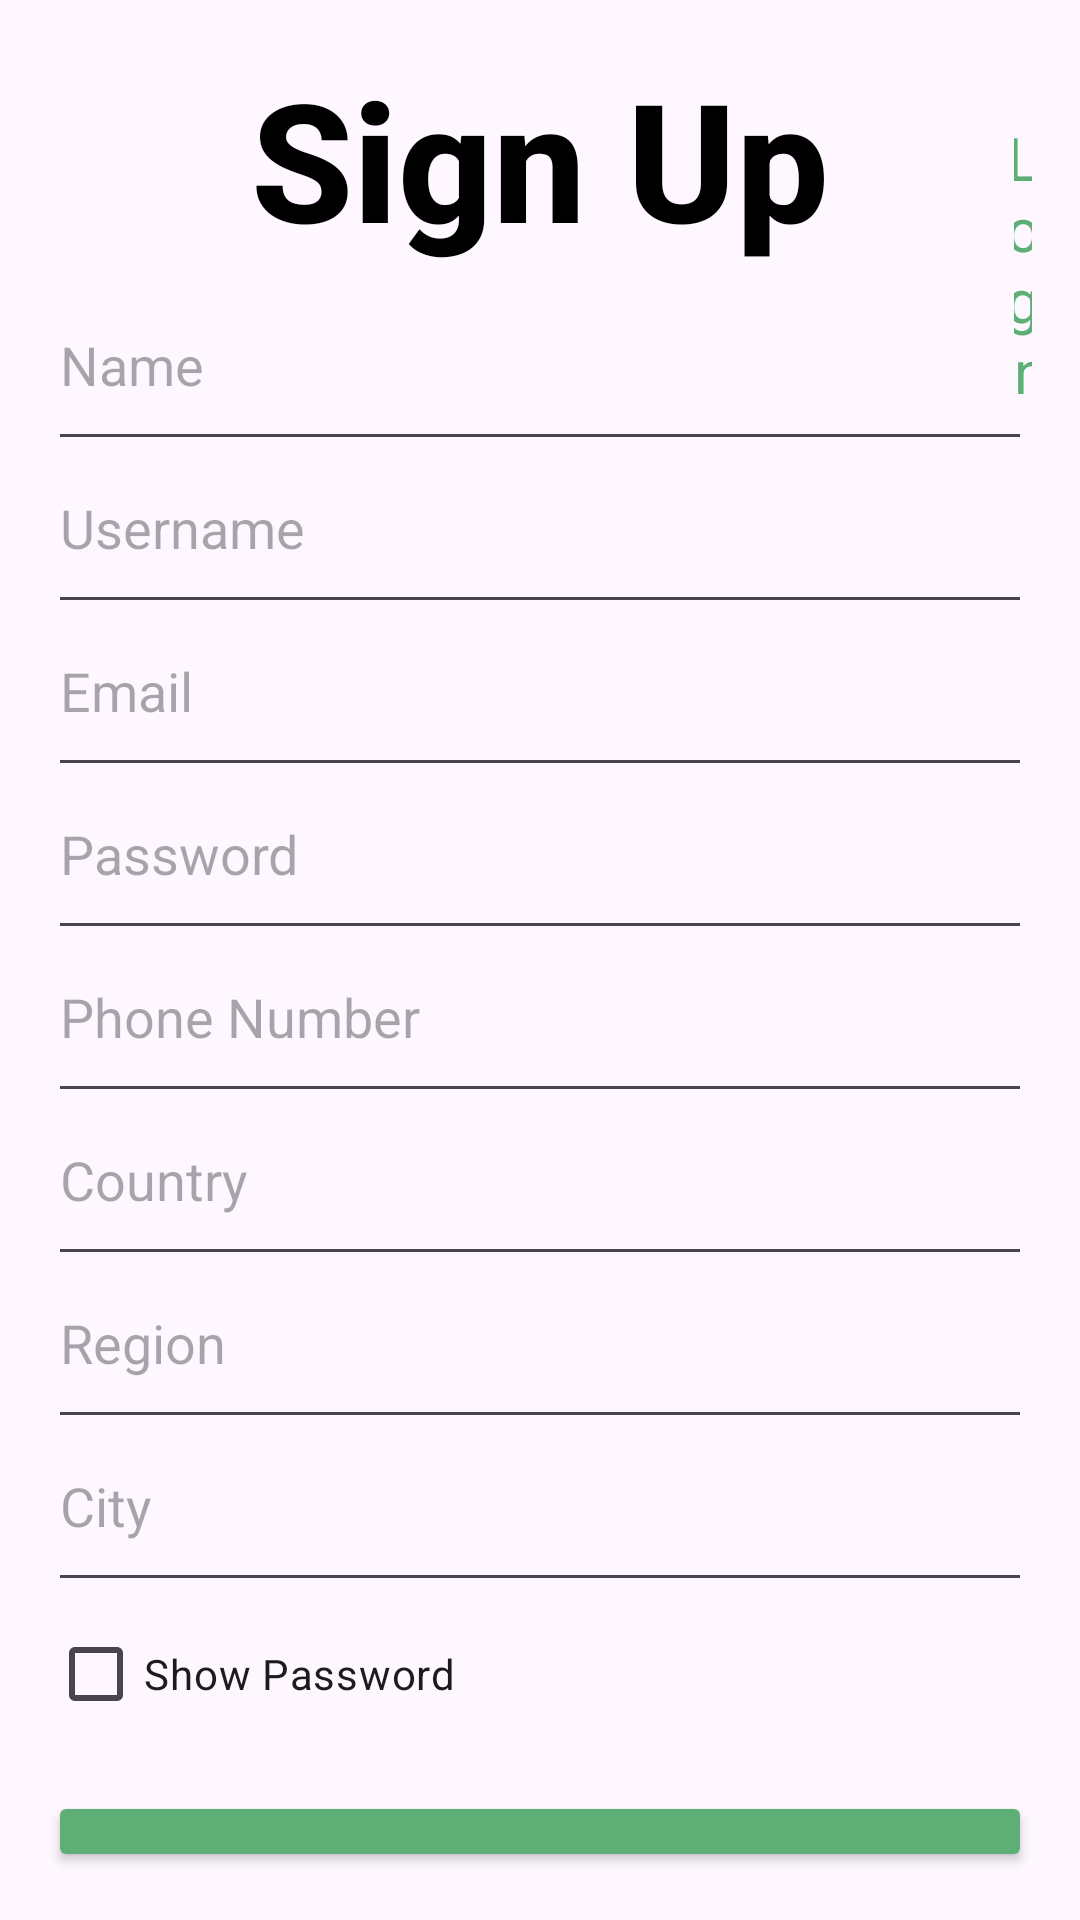

Write the Android layout XML for this screen, with the resource values it uses.
<!-- AndroidManifest.xml: application theme Theme.WasteDisposal -->
<!-- res/layout/start_register.xml -->
<RelativeLayout xmlns:android="http://schemas.android.com/apk/res/android"
    xmlns:tools="http://schemas.android.com/tools"
    android:layout_width="match_parent"
    android:layout_height="match_parent"
    xmlns:app="http://schemas.android.com/apk/res-auto"
    android:padding="16dp"
    tools:context=".Activities.SignUpActivity">

    <TextView
        android:id="@+id/textViewSettings2"
        android:layout_width="wrap_content"
        android:layout_height="wrap_content"
        android:layout_below="@id/imageView"
        android:layout_alignParentStart="true"
        android:layout_alignParentEnd="true"
        android:layout_gravity="center"
        android:layout_marginStart="58dp"
        android:layout_marginEnd="58dp"
        android:layout_marginBottom="10dp"
        android:fontFamily="sans-serif-medium"
        android:text="Sign Up"
        android:textAlignment="center"
        android:textColor="#000000"
        android:textSize="55dp"
        android:textStyle="bold" />

    <EditText
        android:layout_below="@id/textViewSettings2"
        android:id="@+id/editTextName"
        android:layout_width="match_parent"
        android:paddingBottom="20dp"
        android:layout_height="wrap_content"
        android:hint="Name"
        android:inputType="text" />

    <EditText
        android:layout_below="@id/editTextName"
        android:id="@+id/editTextUsername"
        android:layout_width="match_parent"
        android:paddingBottom="20dp"
        android:layout_height="wrap_content"
        android:hint="Username"
        android:inputType="text" />

    <EditText
        android:id="@+id/editTextEmail"
        android:layout_width="match_parent"
        android:layout_height="wrap_content"
        android:layout_below="@+id/editTextUsername"
        android:layout_marginTop="0dp"
        android:hint="Email"
        android:inputType="text"
        android:paddingBottom="20dp" />

    <EditText
        android:id="@+id/editTextPassword"
        android:layout_width="match_parent"
        android:layout_height="wrap_content"
        android:layout_below="@+id/editTextEmail"
        android:layout_marginTop="0dp"
        android:hint="Password"
        android:inputType="textPassword"
        android:paddingBottom="20dp" />

    <EditText
        android:id="@+id/editPhoneNumber"
        android:layout_width="match_parent"
        android:layout_height="wrap_content"
        android:layout_below="@+id/editTextPassword"
        android:layout_marginTop="0dp"
        android:hint="Phone Number"
        android:inputType="text"
        android:paddingBottom="20dp" />

    <EditText
        android:id="@+id/editPhoneNumber2"
        android:layout_width="match_parent"
        android:layout_height="wrap_content"
        android:layout_below="@+id/editPhoneNumber"
        android:layout_marginTop="0dp"
        android:hint="Country"
        android:inputType="text"
        android:paddingBottom="20dp" />

    <EditText
        android:id="@+id/editPhoneNumber3"
        android:layout_width="match_parent"
        android:layout_height="wrap_content"
        android:layout_below="@+id/editPhoneNumber2"
        android:layout_marginTop="0dp"
        android:hint="Region"
        android:inputType="text"
        android:paddingBottom="20dp" />

    <EditText
        android:id="@+id/editPhoneNumber4"
        android:layout_width="match_parent"
        android:layout_height="wrap_content"
        android:layout_below="@+id/editPhoneNumber3"
        android:layout_marginTop="0dp"
        android:hint="City"
        android:inputType="text"
        android:paddingBottom="20dp" />

    <CheckBox
        android:id="@+id/checkBoxShowPassword"
        android:layout_width="wrap_content"
        android:layout_height="wrap_content"
        android:layout_below="@id/editPhoneNumber4"
        android:layout_marginTop="0dp"
        android:text="Show Password" />

    <Button
        android:id="@+id/buttonSignUp"
        android:layout_width="match_parent"
        android:layout_height="60dp"
        android:layout_below="@+id/checkBoxShowPassword"
        android:layout_marginTop="15dp"
        android:backgroundTint="#5DAF75"
        android:onClick="signUp"
        android:text="Sign Up"
        android:textSize="30dp" />

    <TextView
        android:id="@+id/textViewForgotPassword"
        android:layout_width="match_parent"
        android:layout_height="wrap_content"
        android:layout_below="@+id/buttonSignUp"
        android:layout_marginTop="15dp"
        android:text="Forgot Password?"
        android:textAlignment="center"
        android:textColor="#5DAF75"
        android:textSize="25dp" />

    <TextView
        android:id="@+id/textViewBackToLogin"
        android:layout_width="70dp"
        android:layout_height="wrap_content"
        android:layout_alignStart="@+id/textViewSettings2"
        android:layout_alignTop="@+id/textViewSettings2"
        android:layout_marginStart="264dp"
        android:layout_marginTop="23dp"
        android:text="Login"
        android:textAlignment="center"
        android:textColor="#5DAF75"
        android:textSize="20dp" />

</RelativeLayout>
<!-- resources referenced by this layout -->
<resources>
  <style name="Theme.WasteDisposal" parent="Base.Theme.WasteDisposal" />
  <style name="Base.Theme.WasteDisposal" parent="Theme.Material3.DayNight.NoActionBar">
          
          
      </style>
</resources>
